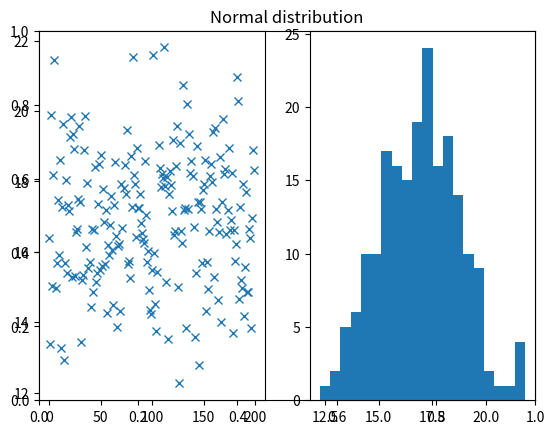

Here is the Python script that generated this plot:
# exercise 4.3.2

from matplotlib.pyplot import (figure, title, subplot, plot, hist, show)
import numpy as np
# Number of samples
N = 200

# Mean
mu = 17

# Standard deviation
s = 2

# Number of bins in histogram
nbins = 20

# Generate samples from the Normal distribution
X = np.random.normal(mu,s,N).T 
# or equally:
X = np.random.randn(N).T * s + mu

# Plot the samples and histogram
figure()
title('Normal distribution')
subplot(1,2,1)
plot(X,'x')
subplot(1,2,2)
hist(X, bins=nbins)

# Compute empirical mean and standard deviation
mu_ = X.mean()
s_ = X.std(ddof=1)

print("Theoretical mean: ", mu)
print("Theoretical std.dev.: ", s)
print("Empirical mean: ", mu_)
print("Empirical std.dev.: ", s_)

show()
